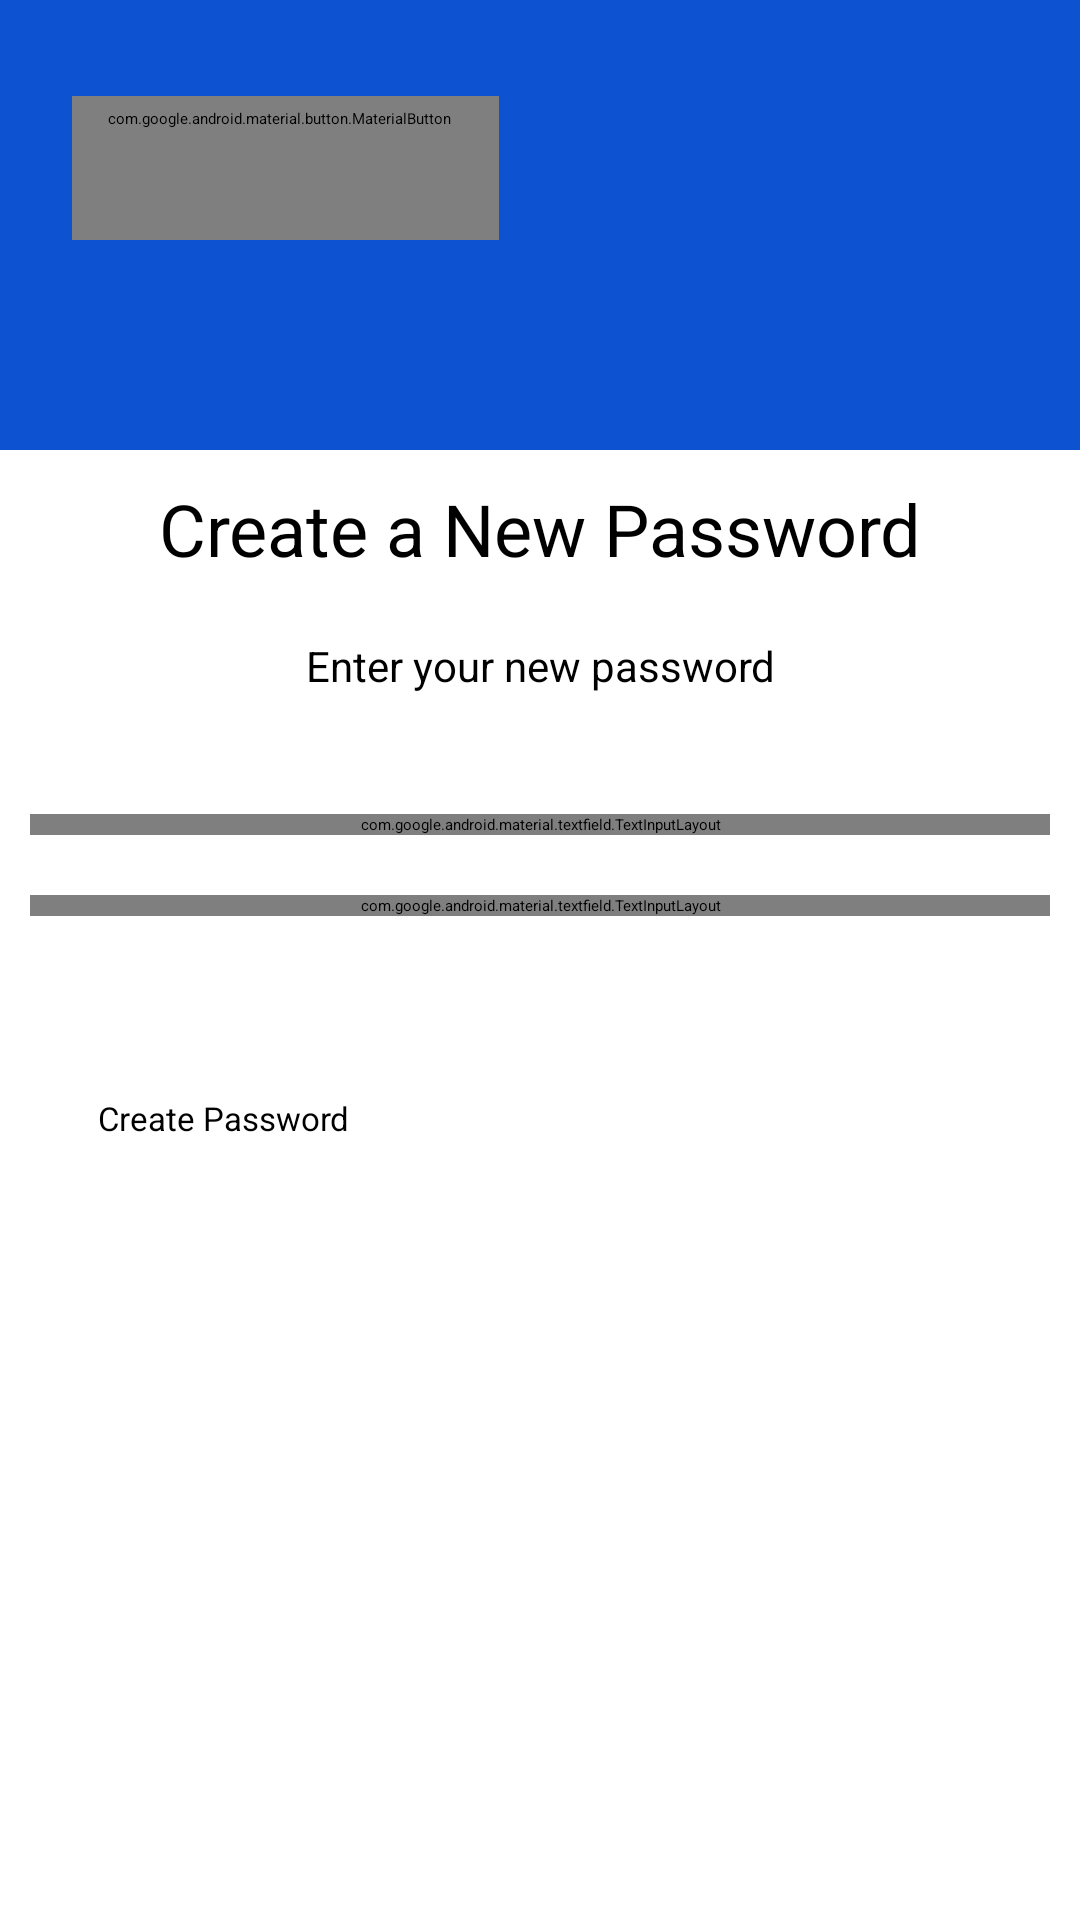

Layout XML and referenced resources for this Android screen:
<!-- AndroidManifest.xml: application theme Theme.MedTracker.Splash -->
<!-- res/layout/fragment_create_password.xml -->
<?xml version="1.0" encoding="utf-8"?>
<androidx.constraintlayout.widget.ConstraintLayout xmlns:android="http://schemas.android.com/apk/res/android"
    xmlns:app="http://schemas.android.com/apk/res-auto"
    xmlns:tools="http://schemas.android.com/tools"
    android:layout_width="match_parent"
    android:layout_height="match_parent"
    tools:context=".auth.CreatePassword">

    <RelativeLayout
        android:id="@+id/relativeLayout"
        app:layout_constraintEnd_toEndOf="parent"
        app:layout_constraintHorizontal_bias="0.5"
        app:layout_constraintStart_toStartOf="parent"
        app:layout_constraintTop_toTopOf="parent"
        app:layout_constraintVertical_bias="0.5"
        android:layout_width="match_parent"
        android:layout_height="wrap_content"
        android:orientation="vertical">


        <View
            android:layout_width="match_parent"
            android:layout_height="150dp"
            android:background="#0D52D1" />

        <androidx.constraintlayout.widget.ConstraintLayout
            android:layout_width="match_parent"
            android:layout_height="wrap_content">


            <com.google.android.material.button.MaterialButton
                style="@style/Widget.MaterialComponents.Button.Icon"
                app:icon="@drawable/ic_back"
                app:iconGravity="textStart"
                app:layout_constraintBottom_toBottomOf="parent"
                app:layout_constraintStart_toStartOf="parent"
                app:layout_constraintTop_toTopOf="parent"
                android:layout_width="wrap_content"
                android:layout_height="wrap_content"
                android:layout_marginStart="24dp"
                android:layout_marginTop="32dp"
                android:contentDescription="@string/back" />

        </androidx.constraintlayout.widget.ConstraintLayout>


    </RelativeLayout>

    <LinearLayout
        android:id="@+id/linearLayout"
        app:layout_constraintEnd_toEndOf="parent"
        app:layout_constraintHorizontal_bias="0.5"
        app:layout_constraintStart_toStartOf="parent"
        app:layout_constraintTop_toBottomOf="@+id/relativeLayout"
        android:layout_width="match_parent"
        android:layout_height="wrap_content"
        android:layout_marginTop="10dp"
        android:orientation="vertical">

        <TextView
            android:id="@+id/textView2"
            android:layout_width="match_parent"
            android:layout_height="wrap_content"
            android:layout_weight="1"
            android:gravity="center"
            android:text="@string/create_a_new_password"
            android:textColor="@color/black"
            android:textSize="24sp"
            app:layout_constraintEnd_toEndOf="parent"
            app:layout_constraintHorizontal_bias="0.5"
            app:layout_constraintStart_toStartOf="parent"
            app:layout_constraintTop_toTopOf="parent" />


        <TextView
            android:id="@+id/textView3"
            android:layout_width="match_parent"
            android:layout_height="wrap_content"
            android:layout_marginTop="20dp"
            android:layout_weight="1"
            android:gravity="center"
            android:text="@string/enter_your_new_password"
            android:textSize="14sp"
            app:layout_constraintBottom_toTopOf="@+id/button"
            app:layout_constraintEnd_toEndOf="parent"
            app:layout_constraintHorizontal_bias="0.5"
            app:layout_constraintStart_toStartOf="parent"
            app:layout_constraintTop_toBottomOf="@+id/textView2" />
    </LinearLayout>

    <LinearLayout
        android:id="@+id/linearLayout2"
        app:layout_constraintEnd_toEndOf="parent"
        app:layout_constraintHorizontal_bias="0.5"
        app:layout_constraintStart_toStartOf="parent"
        app:layout_constraintTop_toBottomOf="@+id/linearLayout"
        android:layout_width="match_parent"
        android:layout_height="wrap_content"
        android:layout_marginTop="20dp"
        android:orientation="vertical"
        android:padding="10dp">

        <com.google.android.material.textfield.TextInputLayout
            android:id="@+id/password"
            style="@style/Widget.MaterialComponents.TextInputLayout.OutlinedBox"
            android:layout_width="match_parent"
            android:layout_height="match_parent"
            android:layout_marginVertical="10dp"
            android:background="#F6F8FE"
            android:hint="@string/enter_new_password"
            app:boxCornerRadiusBottomEnd="10dp"
            app:boxStrokeColor="#F6F8FE"
            app:boxStrokeWidthFocused="2dp"
            app:endIconMode="clear_text">

            <com.google.android.material.textfield.TextInputEditText
                android:id="@+id/et_password"
                android:layout_width="match_parent"
                android:layout_height="wrap_content"
                android:background="#F6F8FE"
                android:inputType="textPhonetic" />

        </com.google.android.material.textfield.TextInputLayout>

        <com.google.android.material.textfield.TextInputLayout
            android:id="@+id/confirm_password"
            style="@style/Widget.MaterialComponents.TextInputLayout.OutlinedBox"
            app:boxCornerRadiusBottomEnd="10dp"
            app:boxStrokeColor="#F6F8FE"
            app:boxStrokeWidthFocused="2dp"
            app:endIconMode="clear_text"
            android:layout_width="match_parent"
            android:layout_height="wrap_content"
            android:layout_marginVertical="10dp"
            android:background="#F6F8FE"
            android:hint="@string/confirm_your_password">

            <com.google.android.material.textfield.TextInputEditText
                android:id="@+id/et_confirm_password"
                android:layout_width="match_parent"
                android:layout_height="wrap_content"
                android:background="#F6F8FE"
                android:inputType="textPassword" />

        </com.google.android.material.textfield.TextInputLayout>


    </LinearLayout>

    <Button
        android:id="@+id/update_profile"
        app:layout_constraintEnd_toEndOf="parent"
        app:layout_constraintHorizontal_bias="0.5"
        app:layout_constraintStart_toStartOf="parent"
        app:layout_constraintTop_toBottomOf="@+id/linearLayout2"
        app:layout_constraintVertical_bias="0.5"
        android:layout_width="295dp"
        android:layout_height="wrap_content"
        android:layout_marginTop="40dp"
        android:text="@string/create_password"
        android:textSize="11sp" />

</androidx.constraintlayout.widget.ConstraintLayout>
<!-- resources referenced by this layout -->
<resources>
  <color name="black">#FF000000</color>
  <string name="back">Back</string>
  <string name="confirm_your_password">Confirm your password</string>
  <string name="create_a_new_password">Create a New Password</string>
  <string name="create_password">Create Password</string>
  <string name="enter_new_password">Enter new password</string>
  <string name="enter_your_new_password">Enter your new password</string>
  <style name="Theme.MedTracker.Splash" parent="Theme.SplashScreen">
          
          <item name="windowSplashScreenBackground">@color/white</item>
  
          
          <item name="windowSplashScreenAnimatedIcon">@drawable/ic_launcher_foreground</item>
          
          <item name="windowSplashScreenAnimationDuration">200</item>
  
          
          
          <item name="postSplashScreenTheme">@style/Theme.MedTracker.NoActionBar</item>
      </style>
  <color name="white">#FFFFFFFF</color>
  <!-- drawable ic_launcher_foreground: vector/xml drawable (drawable, 2501 chars, omitted) -->
  <style name="Theme.MedTracker.NoActionBar">
          <item name="windowActionBar">false</item>
          <item name="windowNoTitle">true</item>
      </style>
</resources>
